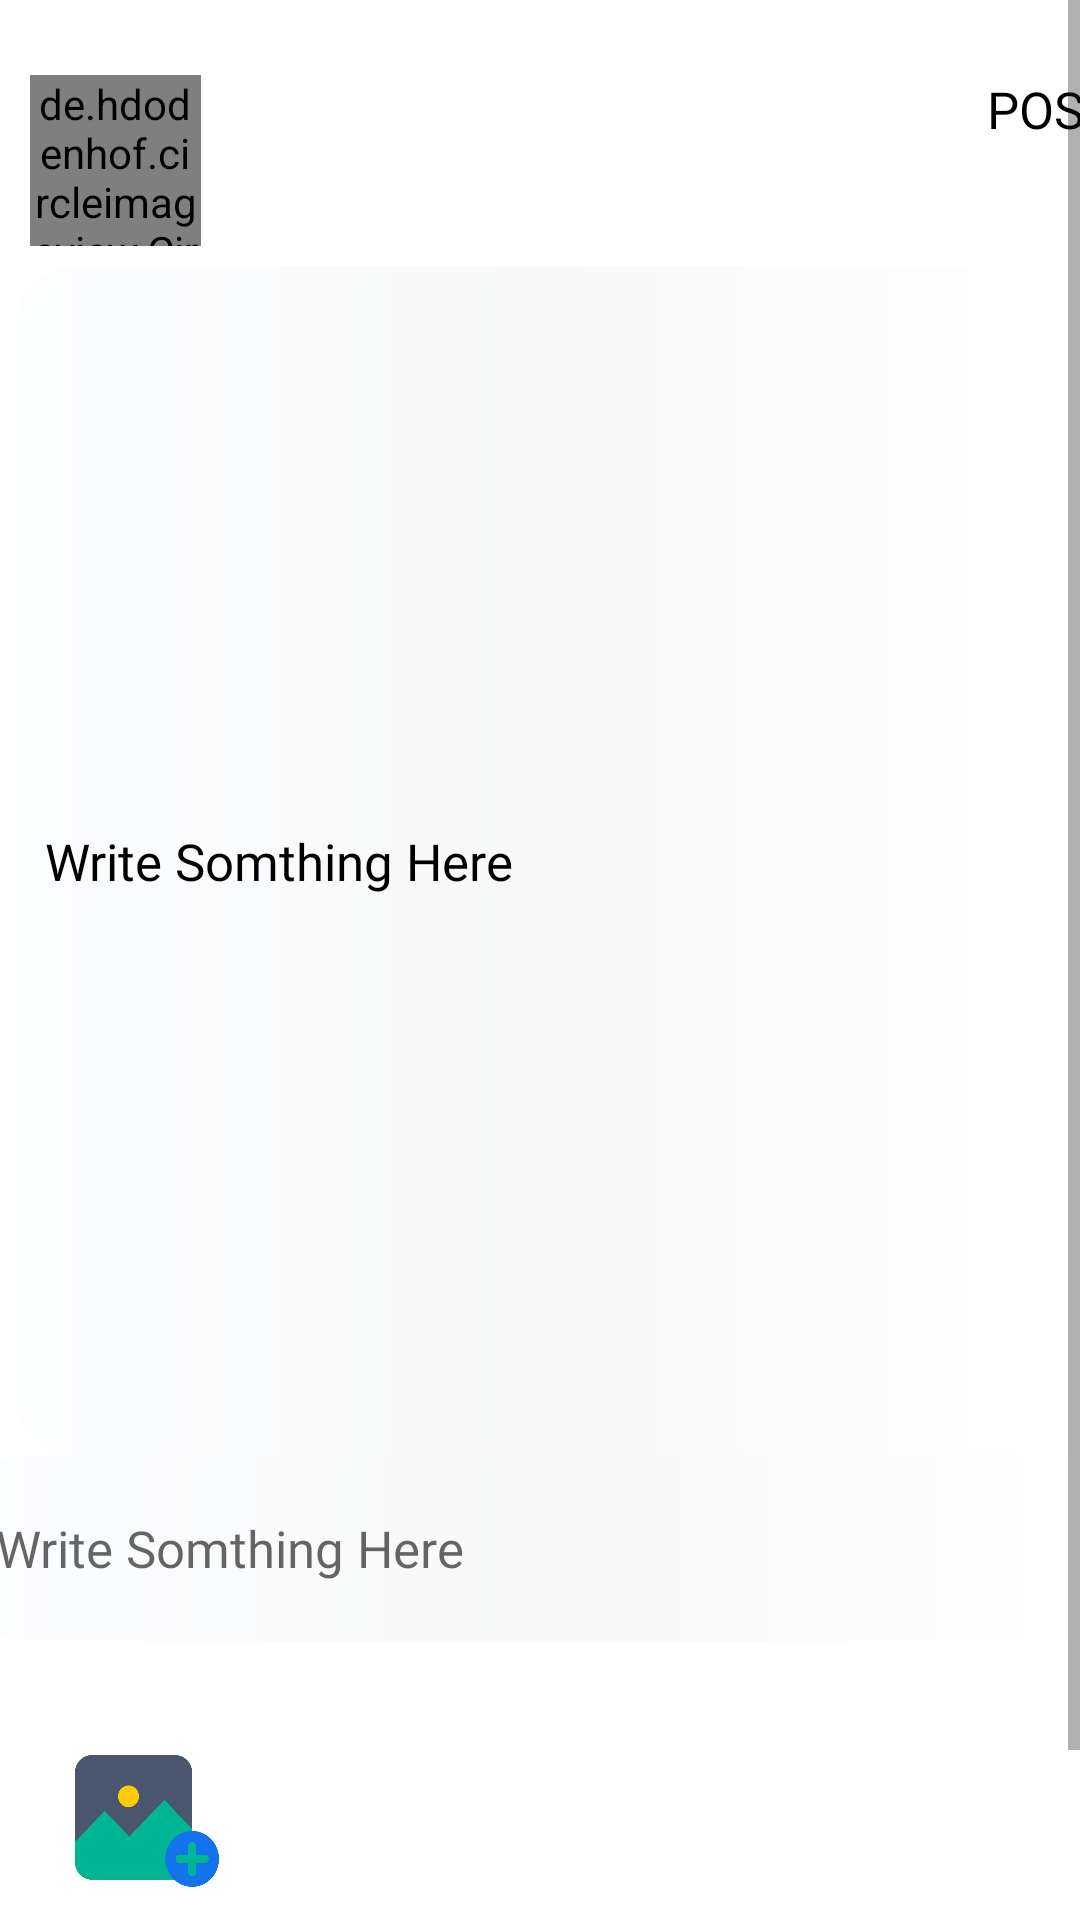

Here is an Android app screen rendered from its layout file. Give the layout XML and the strings, colors and styles it references.
<!-- AndroidManifest.xml: application theme AppTheme -->
<!-- res/layout/activity_upload.xml -->
<?xml version="1.0" encoding="utf-8"?>
<androidx.constraintlayout.widget.ConstraintLayout xmlns:android="http://schemas.android.com/apk/res/android"
    xmlns:app="http://schemas.android.com/apk/res-auto"
    xmlns:tools="http://schemas.android.com/tools"
    android:layout_width="match_parent"
    android:layout_height="match_parent"
    android:background="@color/white">
    <ScrollView


        android:layout_width="match_parent"
        android:layout_height="match_parent">


        <LinearLayout
            android:layout_width="match_parent"
            android:layout_height="wrap_content"
            android:gravity="center"
            android:orientation="vertical" >


            <LinearLayout
                android:layout_width="match_parent"
                android:layout_height="match_parent"
                android:layout_marginTop="10dp"
                android:orientation="horizontal"
                app:layout_constraintBottom_toBottomOf="parent"
                app:layout_constraintEnd_toEndOf="parent"
                app:layout_constraintHorizontal_bias="0.542"
                app:layout_constraintStart_toStartOf="parent"
                app:layout_constraintTop_toTopOf="parent"
                app:layout_constraintVertical_bias="0.776">

                <de.hdodenhof.circleimageview.CircleImageView
                    android:id="@+id/photos2"
                    android:layout_width="57dp"
                    android:layout_height="57dp"
                    android:layout_centerHorizontal="true"
                    android:layout_marginLeft="10dp"
                    android:layout_marginTop="15dp"
                    android:src="@drawable/pscc" />

                <LinearLayout
                    android:layout_width="wrap_content"
                    android:layout_height="wrap_content"
                    android:orientation="vertical">

                    <TextView
                        android:id="@+id/name1"
                        android:layout_width="257dp"
                        android:layout_height="wrap_content"
                        android:layout_marginLeft="5dp"
                        android:fontFamily="@font/roboto_light"
                        android:padding="10dp"
                        android:textColor="@color/black"
                        android:textSize="17dp" />

                    <TextView
                        android:id="@+id/email1"
                        android:layout_width="253dp"
                        android:layout_height="wrap_content"
                        android:layout_marginLeft="5dp"
                        android:focusable="false"
                        android:fontFamily="@font/roboto_light"
                        android:padding="10dp"
                        android:textColor="@color/black"
                        android:textSize="12dp" />


                </LinearLayout>


                <TextView
                    android:id="@+id/post"
                    android:layout_width="53dp"
                    android:layout_height="39dp"
                    android:fontFamily="@font/roboto_bold"
                    android:text="POST"
                    android:layout_marginTop="15dp"
                    android:textColor="@color/black"
                    android:textSize="17dp" />

            </LinearLayout>

            <RelativeLayout
                android:layout_width="match_parent"
                android:layout_height="396dp">
                <EditText
                    android:id="@+id/text"
                    android:layout_width="396dp"
                    android:layout_height="match_parent"
                    android:layout_marginLeft="5dp"
                    android:background="@drawable/whiteroundcorner"
                    android:fontFamily="@font/roboto_bold"
                    android:padding="10dp"
                    android:lineSpacingExtra="10dp"
                    android:inputType="textMultiLine"
                    android:hint="Write Somthing Here"
                    android:textColorHint="@color/black"
                    android:textColor="@color/black"
                    android:textSize="17dp" />
                <ImageView
                    android:id="@+id/img"
                    android:layout_width="396dp"
                    android:layout_height="match_parent"
                    android:layout_marginLeft="5dp"
                    android:padding="10dp"
                    android:textColor="@color/black"
                    android:textSize="12dp" />

            </RelativeLayout>
            <EditText
                android:id="@+id/text1"
                android:layout_width="393dp"
                android:layout_height="62dp"
                android:layout_marginLeft="5dp"
                android:background="@drawable/whiteroundcorner"
                android:hint="Write Somthing Here"
                android:fontFamily="@font/roboto_bold"
                android:inputType="textMultiLine"
                android:padding="10dp"
                android:textColor="@color/black"
                android:textSize="17dp" />

            <LinearLayout
                android:layout_width="match_parent"
                android:layout_height="wrap_content"
                android:layout_marginTop="35dp"
                android:orientation="vertical">

                <TextView
                    android:id="@+id/selectimg"
                    android:layout_width="48dp"
                    android:layout_height="50dp"
                    android:layout_marginLeft="25dp"
                    android:background="@drawable/image"
                    android:focusable="false"
                    android:fontFamily="@font/roboto_light"
                    android:padding="10dp"
                    android:textColor="@color/black"
                    android:textSize="12dp" />

                <TextView
                    android:id="@+id/vdio"
                    android:layout_width="48dp"
                    android:layout_height="50dp"
                    android:layout_marginLeft="25dp"
                    android:layout_marginTop="20dp"
                    android:focusable="false"
                    android:fontFamily="@font/roboto_light"
                    android:padding="10dp"
                    android:textColor="@color/black"
                    android:textSize="12dp" />
            </LinearLayout>


        </LinearLayout>
    </ScrollView>


</androidx.constraintlayout.widget.ConstraintLayout>
<!-- resources referenced by this layout -->
<resources>
  <color name="black">#000000</color>
  <color name="white">#FFF</color>
  <!-- drawable image: png bitmap (drawable, 14845 bytes) -->
  <!-- drawable whiteroundcorner (drawable-v24) -->
  <?xml version="1.0" encoding="utf-8"?>
  <shape xmlns:android="http://schemas.android.com/apk/res/android">
      <gradient
          android:type="linear"
          android:centerColor="#F8F8F8"
          android:endColor="#FCFDFF"
          android:startColor="#FFFFFF"
          android:angle="180"
          android:gradientRadius="90" />
      <corners android:radius="20dp"/>
  </shape>
  <style name="AppTheme" parent="Theme.AppCompat.DayNight">
          
          <item name="colorPrimary">@color/grey</item>
          <item name="colorPrimaryDark">@color/grey</item>
          <item name="colorAccent">@color/colorAccent</item>
          <item name="android:textColorPrimary">@android:color/white</item>
      </style>
  <color name="grey">#9EA0A5</color>
  <color name="colorAccent">#0072ff</color>
</resources>
